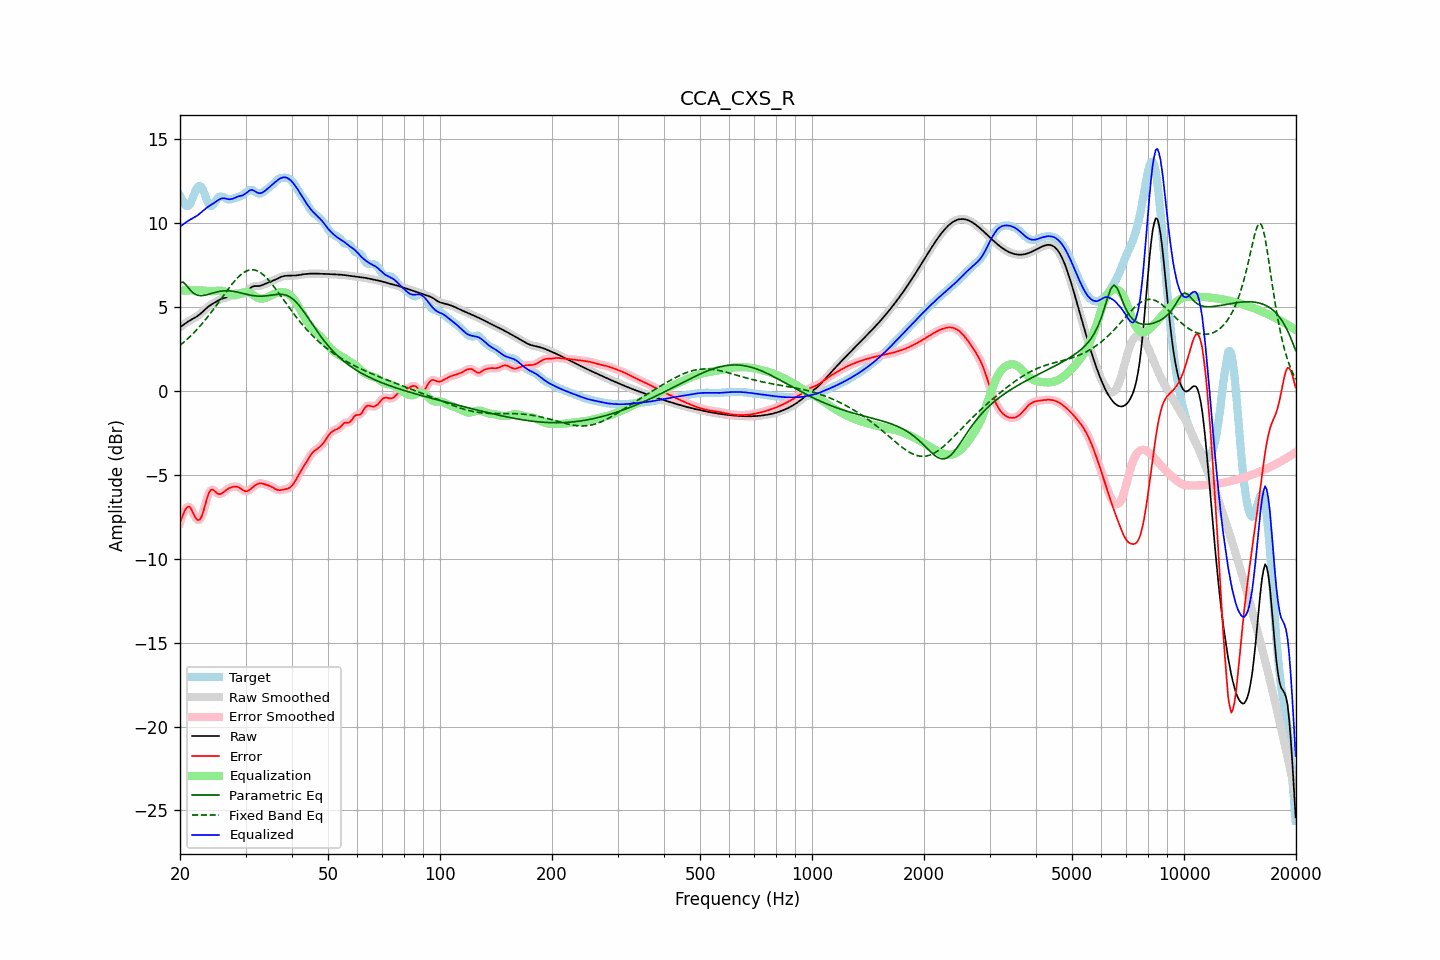

Data behind this chart, as committed beside it:
frequency, raw, error, smoothed, error_smoothed, equalization, parametric_eq, fixed_band_eq, equalized_raw, equalized_smoothed, target
20.00, 3.81, -7.83, 3.81, -7.85, 6.00, 6.47, 2.73, 9.81, 9.81, 11.64
20.20, 3.88, -7.58, 3.88, -7.56, 6.00, 6.48, 2.80, 9.88, 9.88, 11.46
20.40, 3.95, -7.35, 3.95, -7.31, 6.00, 6.50, 2.88, 9.95, 9.95, 11.29
20.61, 4.02, -7.12, 4.02, -7.13, 6.00, 6.40, 2.97, 10.02, 10.02, 11.13
20.81, 4.08, -6.96, 4.08, -6.97, 6.00, 6.31, 3.05, 10.08, 10.08, 11.04
21.02, 4.14, -6.89, 4.14, -6.89, 6.00, 6.19, 3.14, 10.14, 10.14, 11.04
21.23, 4.20, -6.90, 4.20, -6.92, 6.00, 6.07, 3.23, 10.20, 10.20, 11.11
21.44, 4.26, -7.04, 4.26, -7.05, 6.00, 5.97, 3.32, 10.26, 10.26, 11.30
21.66, 4.31, -7.24, 4.31, -7.23, 6.00, 5.87, 3.42, 10.31, 10.31, 11.55
21.87, 4.36, -7.44, 4.36, -7.43, 6.00, 5.81, 3.52, 10.36, 10.36, 11.80
22.09, 4.42, -7.59, 4.42, -7.59, 6.00, 5.75, 3.62, 10.42, 10.42, 12.01
22.31, 4.48, -7.69, 4.48, -7.68, 6.00, 5.72, 3.72, 10.48, 10.48, 12.17
22.54, 4.55, -7.68, 4.55, -7.67, 6.01, 5.70, 3.83, 10.56, 10.56, 12.23
22.76, 4.63, -7.56, 4.63, -7.55, 6.01, 5.69, 3.94, 10.64, 10.64, 12.20
22.99, 4.72, -7.34, 4.72, -7.32, 6.00, 5.69, 4.05, 10.73, 10.73, 12.06
23.22, 4.81, -7.01, 4.81, -7.01, 5.99, 5.71, 4.16, 10.80, 10.80, 11.82
23.45, 4.90, -6.66, 4.90, -6.66, 5.98, 5.73, 4.28, 10.88, 10.88, 11.56
23.69, 4.99, -6.33, 4.98, -6.33, 5.97, 5.75, 4.40, 10.95, 10.95, 11.32
23.92, 5.06, -6.06, 5.06, -6.08, 5.96, 5.78, 4.52, 11.02, 11.02, 11.12
24.16, 5.13, -5.91, 5.13, -5.92, 5.96, 5.80, 4.64, 11.09, 11.08, 11.03
24.40, 5.19, -5.87, 5.19, -5.87, 5.96, 5.83, 4.77, 11.14, 11.14, 11.06
24.65, 5.24, -5.91, 5.25, -5.91, 5.96, 5.86, 4.90, 11.20, 11.21, 11.16
24.89, 5.30, -6.00, 5.30, -6.00, 5.97, 5.89, 5.03, 11.27, 11.27, 11.30
25.14, 5.36, -6.08, 5.36, -6.08, 5.98, 5.91, 5.16, 11.34, 11.34, 11.44
25.39, 5.41, -6.15, 5.41, -6.13, 5.99, 5.93, 5.29, 11.40, 11.40, 11.56
25.65, 5.46, -6.14, 5.46, -6.14, 5.99, 5.95, 5.42, 11.45, 11.45, 11.60
25.91, 5.50, -6.10, 5.50, -6.10, 5.99, 5.96, 5.56, 11.49, 11.49, 11.61
26.16, 5.54, -6.03, 5.53, -6.03, 5.96, 5.97, 5.69, 11.50, 11.50, 11.57
26.43, 5.56, -5.95, 5.56, -5.96, 5.93, 5.98, 5.82, 11.49, 11.49, 11.51
26.69, 5.58, -5.88, 5.58, -5.88, 5.88, 5.98, 5.95, 11.46, 11.46, 11.46
26.96, 5.61, -5.82, 5.61, -5.82, 5.83, 5.98, 6.08, 11.44, 11.44, 11.43
27.23, 5.65, -5.77, 5.65, -5.77, 5.79, 5.97, 6.21, 11.43, 11.44, 11.42
27.50, 5.70, -5.73, 5.70, -5.73, 5.75, 5.96, 6.33, 11.45, 11.45, 11.44
27.77, 5.76, -5.71, 5.76, -5.71, 5.72, 5.95, 6.45, 11.48, 11.48, 11.46
28.05, 5.81, -5.69, 5.81, -5.69, 5.71, 5.93, 6.57, 11.52, 11.51, 11.50
28.33, 5.84, -5.69, 5.83, -5.69, 5.72, 5.92, 6.67, 11.56, 11.55, 11.53
28.62, 5.85, -5.72, 5.84, -5.72, 5.75, 5.90, 6.77, 11.60, 11.59, 11.56
28.90, 5.83, -5.76, 5.83, -5.77, 5.79, 5.87, 6.87, 11.62, 11.62, 11.59
29.19, 5.81, -5.82, 5.81, -5.83, 5.84, 5.85, 6.95, 11.65, 11.65, 11.64
29.48, 5.79, -5.90, 5.80, -5.89, 5.88, 5.83, 7.02, 11.67, 11.68, 11.69
29.78, 5.82, -5.94, 5.82, -5.94, 5.91, 5.80, 7.09, 11.73, 11.73, 11.76
30.08, 5.87, -5.97, 5.87, -5.97, 5.92, 5.78, 7.14, 11.79, 11.79, 11.84
30.38, 5.96, -5.96, 5.96, -5.96, 5.91, 5.76, 7.19, 11.87, 11.87, 11.92
30.68, 6.07, -5.91, 6.06, -5.91, 5.88, 5.74, 7.21, 11.94, 11.94, 11.98
30.99, 6.16, -5.84, 6.15, -5.84, 5.83, 5.72, 7.23, 11.98, 11.98, 11.99
31.30, 6.22, -5.76, 6.22, -5.76, 5.76, 5.70, 7.23, 11.98, 11.98, 11.98
31.61, 6.26, -5.68, 6.25, -5.68, 5.69, 5.69, 7.23, 11.95, 11.95, 11.93
31.93, 6.26, -5.60, 6.26, -5.60, 5.63, 5.67, 7.20, 11.89, 11.89, 11.86
32.24, 6.26, -5.55, 6.26, -5.55, 5.57, 5.67, 7.17, 11.84, 11.84, 11.81
32.57, 6.26, -5.51, 6.27, -5.51, 5.54, 5.66, 7.12, 11.80, 11.80, 11.77
32.89, 6.28, -5.50, 6.28, -5.50, 5.52, 5.66, 7.07, 11.80, 11.80, 11.78
33.22, 6.31, -5.51, 6.31, -5.51, 5.51, 5.66, 7.00, 11.83, 11.83, 11.82
33.55, 6.35, -5.53, 6.35, -5.53, 5.52, 5.67, 6.92, 11.88, 11.88, 11.88
33.89, 6.40, -5.56, 6.40, -5.56, 5.55, 5.67, 6.83, 11.95, 11.95, 11.96
34.23, 6.44, -5.59, 6.44, -5.59, 5.58, 5.68, 6.73, 12.02, 12.02, 12.03
34.57, 6.48, -5.63, 6.48, -5.62, 5.63, 5.70, 6.63, 12.10, 12.10, 12.10
34.92, 6.51, -5.66, 6.52, -5.66, 5.67, 5.71, 6.52, 12.19, 12.19, 12.17
35.27, 6.55, -5.71, 6.55, -5.71, 5.72, 5.72, 6.40, 12.28, 12.28, 12.26
35.62, 6.59, -5.76, 6.59, -5.76, 5.77, 5.74, 6.28, 12.36, 12.36, 12.35
35.97, 6.63, -5.82, 6.63, -5.82, 5.81, 5.75, 6.15, 12.44, 12.44, 12.45
... 635 more rows
